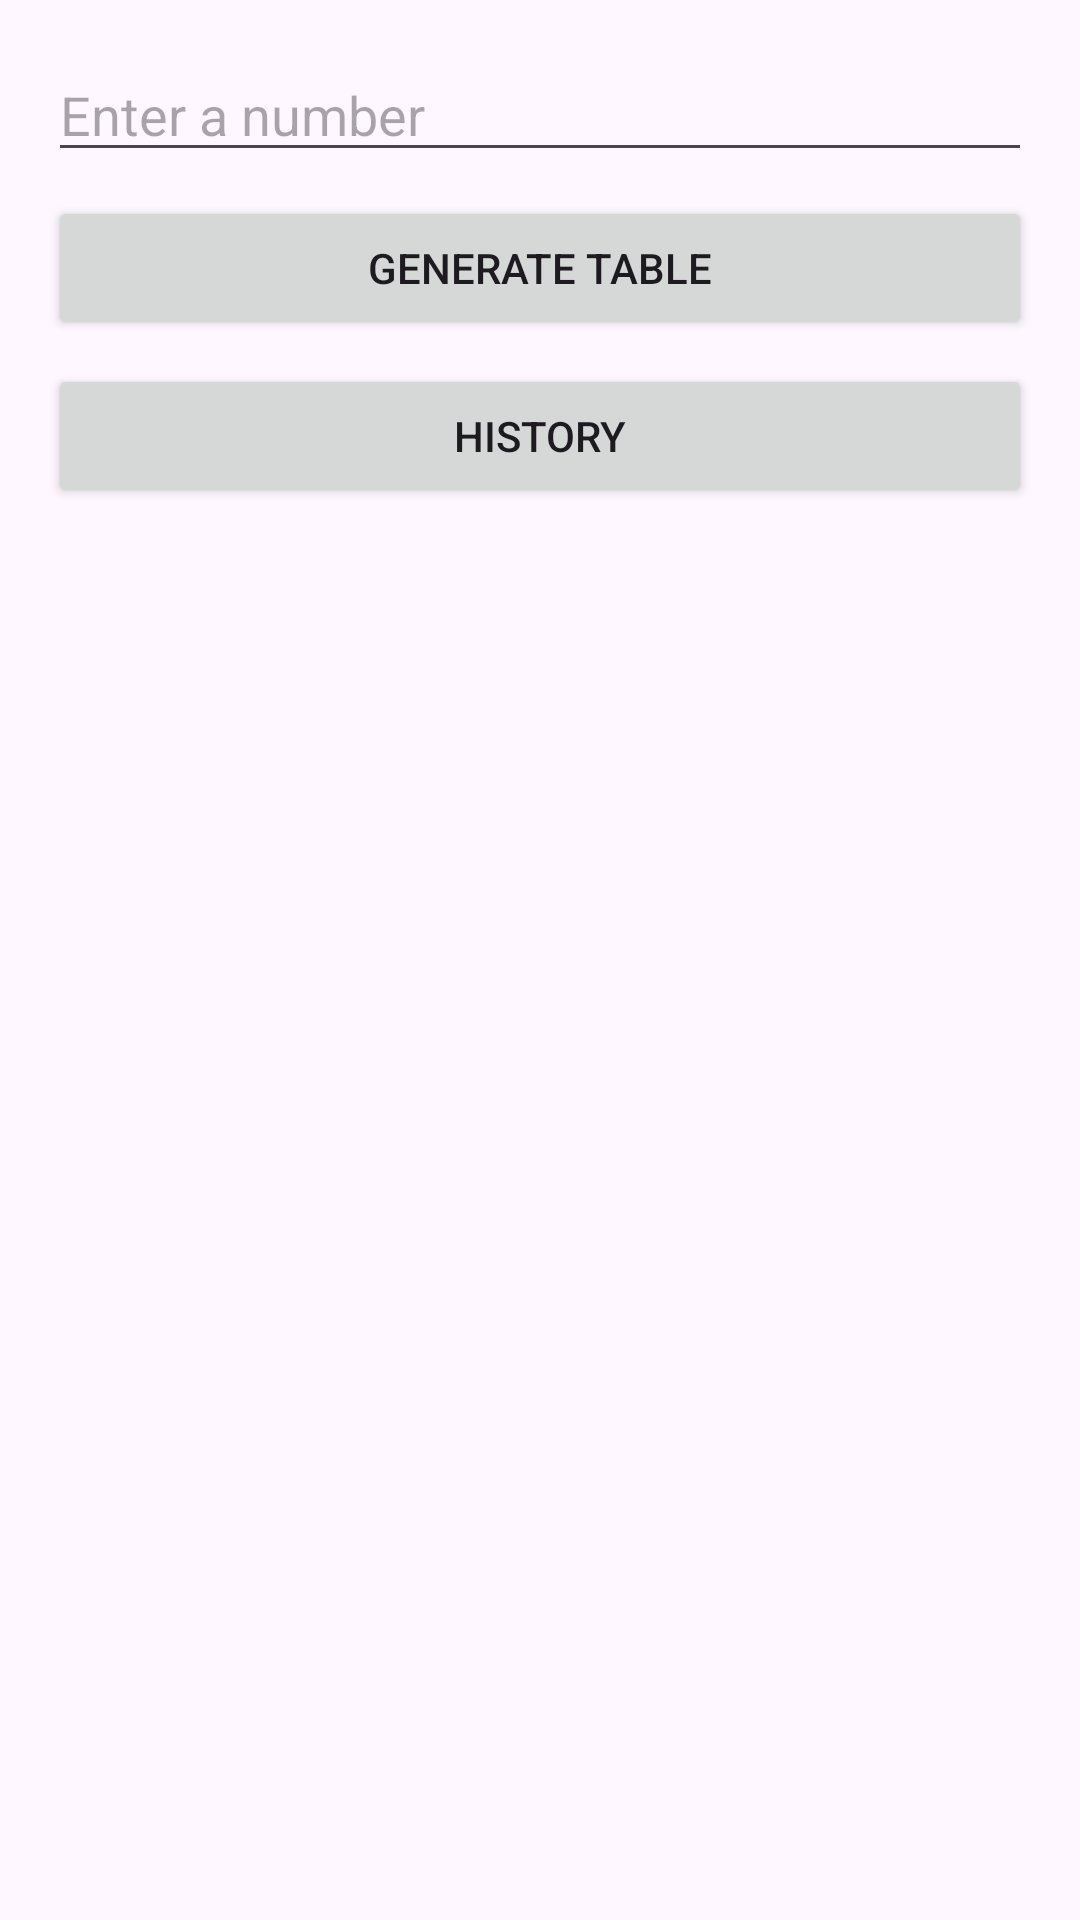

Here is an Android app screen rendered from its layout file. Give the layout XML and the strings, colors and styles it references.
<!-- AndroidManifest.xml: application theme Theme.Midterm_Blen_Abebe -->
<!-- res/layout/activity_main.xml -->
<?xml version="1.0" encoding="utf-8"?>
<LinearLayout xmlns:android="http://schemas.android.com/apk/res/android"
    android:orientation="vertical"
    android:padding="16dp"
    android:layout_width="match_parent"
    android:layout_height="match_parent">

    <EditText
        android:id="@+id/etNumber"
        android:hint="Enter a number"
        android:inputType="number"
        android:layout_width="match_parent"
        android:layout_height="wrap_content"/>

    <Button
        android:id="@+id/btnGenerate"
        android:text="Generate Table"
        android:layout_width="match_parent"
        android:layout_height="wrap_content"
        android:layout_marginTop="8dp"/>

    <Button
        android:id="@+id/btnHistory"
        android:text="History"
        android:layout_width="match_parent"
        android:layout_height="wrap_content"
        android:layout_marginTop="8dp"/>

    <ListView
        android:id="@+id/lvTable"
        android:layout_width="match_parent"
        android:layout_height="0dp"
        android:layout_weight="1"
        android:layout_marginTop="8dp"/>
</LinearLayout>
<!-- resources referenced by this layout -->
<resources>
  <style name="Theme.Midterm_Blen_Abebe" parent="Base.Theme.Midterm_Blen_Abebe" />
  <style name="Base.Theme.Midterm_Blen_Abebe" parent="Theme.Material3.DayNight.NoActionBar">
          
          
      </style>
</resources>
